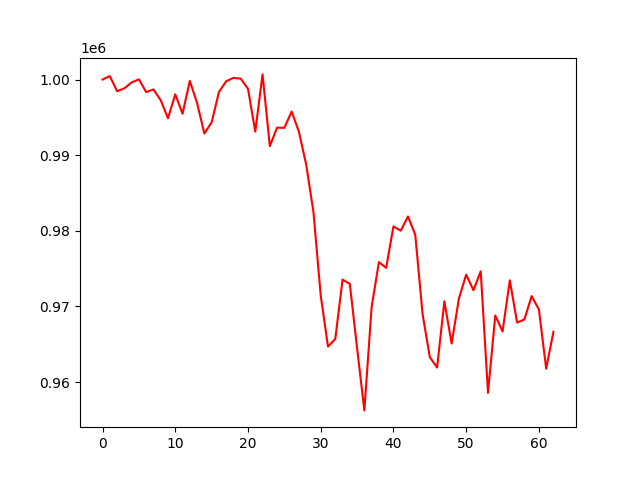

Source data for this figure (header and first rows):
account_value, date, daily_return
1000000, 2022-01-17, 
1000450, 2022-01-18, 0.0004503
998454, 2022-01-19, -0.001995
998834, 2022-01-20, 0.0003803
999612, 2022-01-21, 0.0007786
1000023, 2022-01-24, 0.0004116
998344, 2022-01-25, -0.001679
998688, 2022-01-26, 0.0003452
997261, 2022-01-27, -0.00143
994870, 2022-01-28, -0.002398
998041, 2022-02-07, 0.003188
995478, 2022-02-08, -0.002569
999821, 2022-02-09, 0.004363
996890, 2022-02-10, -0.002932
992856, 2022-02-11, -0.004047
994339, 2022-02-14, 0.001494
998333, 2022-02-15, 0.004017
999773, 2022-02-16, 0.001442
1000211, 2022-02-17, 0.0004376
1000117, 2022-02-18, -9.399358112904821e-05
998769, 2022-02-21, -0.001347
993114, 2022-02-22, -0.005663
1000677, 2022-02-23, 0.007615
991191, 2022-02-24, -0.009479
993642, 2022-02-25, 0.002472
993610, 2022-02-28, -3.220618232180339e-05
995766, 2022-03-01, 0.00217
993096, 2022-03-02, -0.002681
988760, 2022-03-03, -0.004366
982483, 2022-03-04, -0.006348
971438, 2022-03-07, -0.01124
964690, 2022-03-08, -0.006946
965689, 2022-03-09, 0.001037
973542, 2022-03-10, 0.008131
972984, 2022-03-11, -0.0005731
964466, 2022-03-14, -0.008754
956250, 2022-03-15, -0.008518
969934, 2022-03-16, 0.01431
975859, 2022-03-17, 0.006109
975097, 2022-03-18, -0.0007799
980571, 2022-03-21, 0.005614
980015, 2022-03-22, -0.0005672
981892, 2022-03-23, 0.001916
979472, 2022-03-24, -0.002465
969020, 2022-03-25, -0.01067
963291, 2022-03-28, -0.005912
961914, 2022-03-29, -0.001429
970672, 2022-03-30, 0.009105
965090, 2022-03-31, -0.005751
971035, 2022-04-01, 0.00616
974199, 2022-04-06, 0.003258
972142, 2022-04-07, -0.002112
974645, 2022-04-08, 0.002575
958565, 2022-04-11, -0.0165
968795, 2022-04-12, 0.01067
966685, 2022-04-13, -0.002178
973450, 2022-04-14, 0.006999
967868, 2022-04-15, -0.005734
968271, 2022-04-18, 0.0004161
971362, 2022-04-19, 0.003192
... 3 more rows
